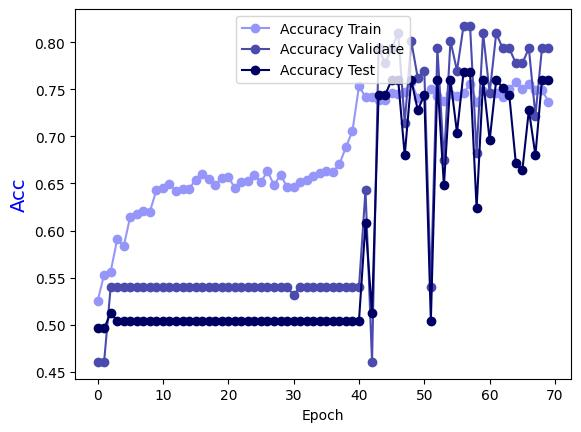

The data file committed next to this chart (first rows):
Epoch, Accuracy Train, Accuracy Validate, Accuracy Test
0.0, 0.5248, 0.4603, 0.496
1.0, 0.5531, 0.4603, 0.496
2.0, 0.5561, 0.5397, 0.512
3.0, 0.5905, 0.5397, 0.504
4.0, 0.5834, 0.5397, 0.504
5.0, 0.6148, 0.5397, 0.504
6.0, 0.6178, 0.5397, 0.504
7.0, 0.6208, 0.5397, 0.504
8.0, 0.6198, 0.5397, 0.504
9.0, 0.6431, 0.5397, 0.504
10.0, 0.6451, 0.5397, 0.504
11.0, 0.6491, 0.5397, 0.504
12.0, 0.6421, 0.5397, 0.504
13.0, 0.6441, 0.5397, 0.504
14.0, 0.6441, 0.5397, 0.504
15.0, 0.6542, 0.5397, 0.504
16.0, 0.6603, 0.5397, 0.504
17.0, 0.6552, 0.5397, 0.504
18.0, 0.6481, 0.5397, 0.504
19.0, 0.6562, 0.5397, 0.504
20.0, 0.6572, 0.5397, 0.504
21.0, 0.6451, 0.5397, 0.504
22.0, 0.6512, 0.5397, 0.504
23.0, 0.6522, 0.5397, 0.504
24.0, 0.6593, 0.5397, 0.504
25.0, 0.6512, 0.5397, 0.504
26.0, 0.6633, 0.5397, 0.504
27.0, 0.6481, 0.5397, 0.504
28.0, 0.6593, 0.5397, 0.504
29.0, 0.6461, 0.5397, 0.504
30.0, 0.6461, 0.5317, 0.504
31.0, 0.6512, 0.5397, 0.504
32.0, 0.6542, 0.5397, 0.504
33.0, 0.6582, 0.5397, 0.504
34.0, 0.6613, 0.5397, 0.504
35.0, 0.6633, 0.5397, 0.504
36.0, 0.6623, 0.5397, 0.504
37.0, 0.6704, 0.5397, 0.504
38.0, 0.6886, 0.5397, 0.504
39.0, 0.7058, 0.5397, 0.504
40.0, 0.7533, 0.5397, 0.504
41.0, 0.7422, 0.6429, 0.608
42.0, 0.7422, 0.4603, 0.512
43.0, 0.7391, 0.7937, 0.744
44.0, 0.7391, 0.7778, 0.744
45.0, 0.7462, 0.7937, 0.76
46.0, 0.7452, 0.8095, 0.76
47.0, 0.7472, 0.7143, 0.68
48.0, 0.7573, 0.8016, 0.76
49.0, 0.7412, 0.7619, 0.728
50.0, 0.7432, 0.7698, 0.744
51.0, 0.7503, 0.5397, 0.504
52.0, 0.7432, 0.7937, 0.76
53.0, 0.7381, 0.6746, 0.648
54.0, 0.7452, 0.8016, 0.76
55.0, 0.7432, 0.7698, 0.704
56.0, 0.7462, 0.8175, 0.768
57.0, 0.7553, 0.8175, 0.768
58.0, 0.7371, 0.6825, 0.624
59.0, 0.7482, 0.8095, 0.76
... 10 more rows
